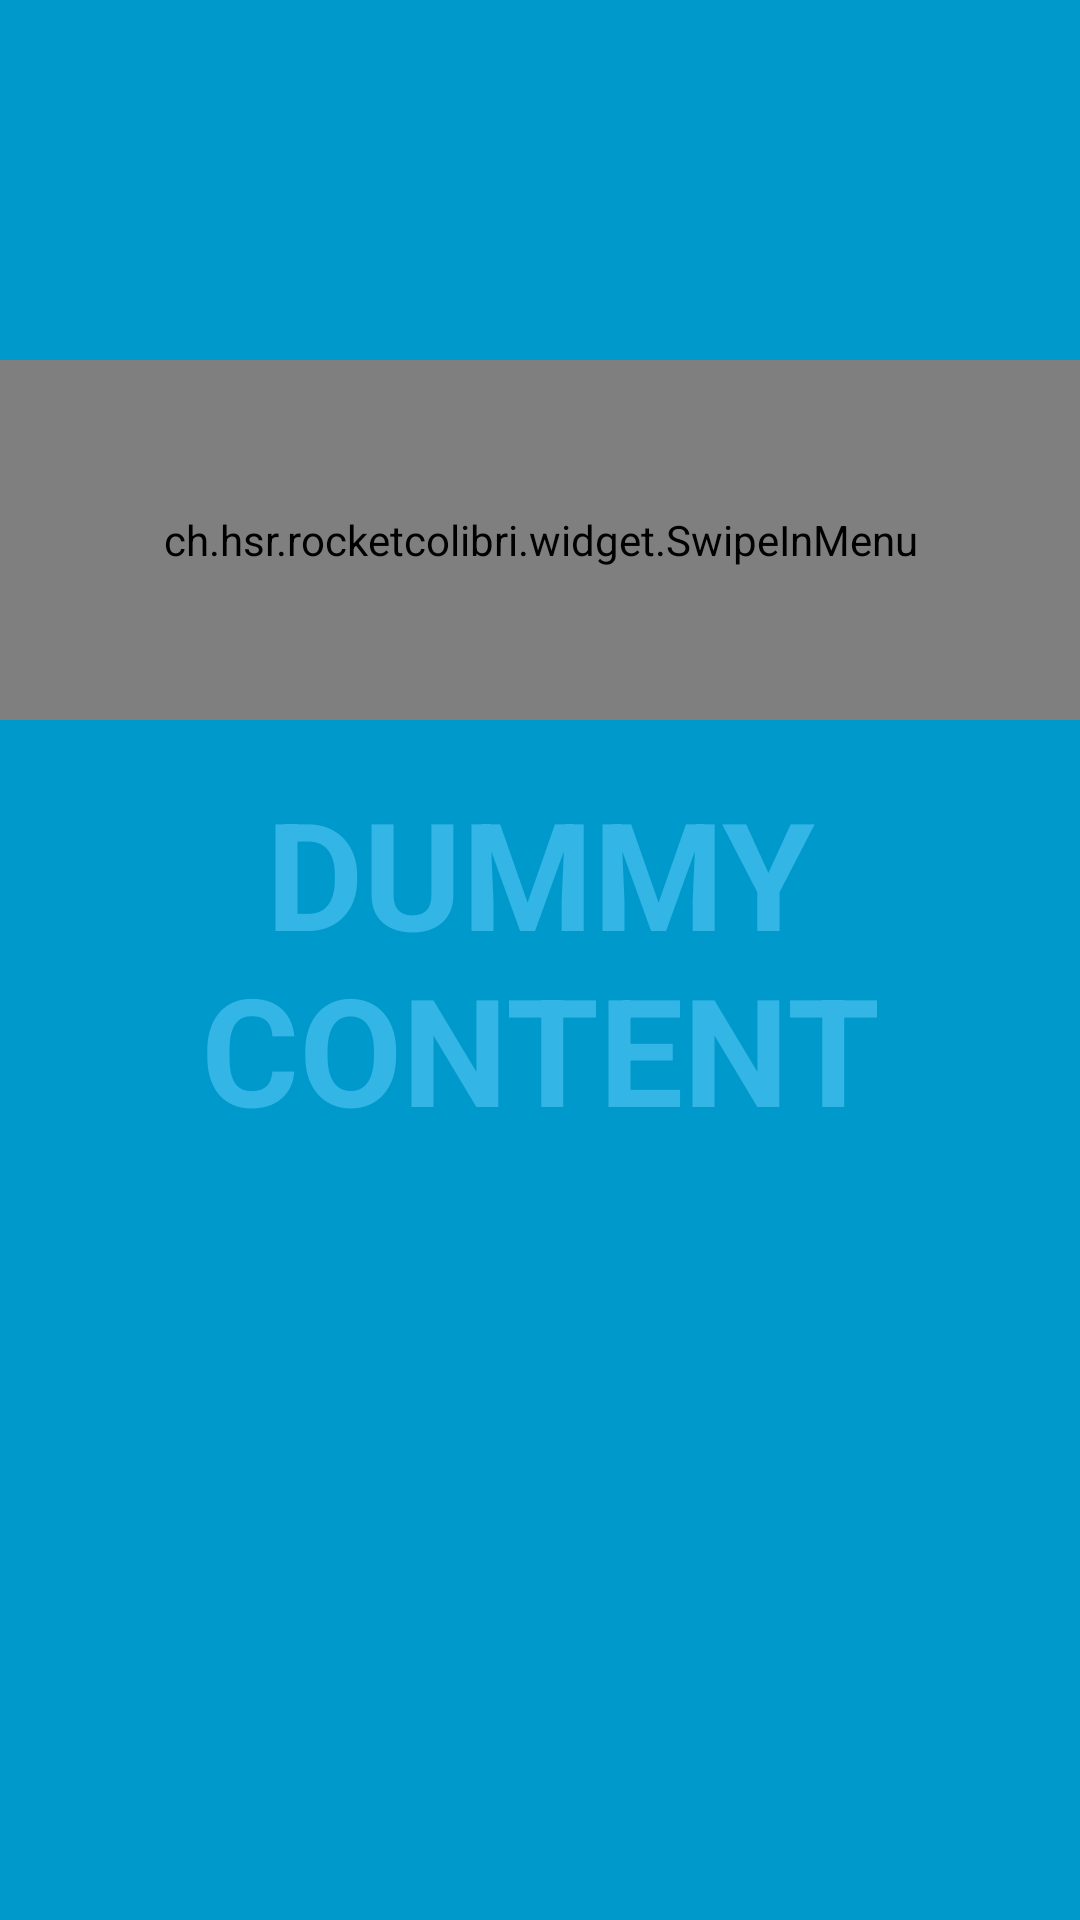

Write the Android layout XML for this screen, with the resource values it uses.
<!-- AndroidManifest.xml: fallback theme Theme.MaterialComponents.DayNight.NoActionBar -->
<!-- res/layout/activity_fullscreen.xml -->
<FrameLayout xmlns:android="http://schemas.android.com/apk/res/android"
    xmlns:hsr="http://schemas.android.com/apk/res/ch.hsr.example"
    xmlns:tools="http://schemas.android.com/tools"
    android:layout_width="match_parent"
    android:layout_height="match_parent"
    android:background="#0099cc"
    tools:context=".FullscreenActivity" >

    

    <TextView
        android:id="@+id/fullscreen_content"
        android:layout_width="match_parent"
        android:layout_height="match_parent"
        android:gravity="center"
        android:keepScreenOn="true"
        android:text="@string/dummy_content"
        android:textColor="#33b5e5"
        android:textSize="50sp"
        android:textStyle="bold" />

    



























           <ch.hsr.example.widget.SwipeInMenu
                android:id="@+id/meter1"
                android:translationX="0dp"
                android:translationY="120dp"
                android:layout_width="fill_parent"
                android:layout_height="120dp"
                android:background="#F5E6A2"
                hsr:positionInDefaultPortrait="bottom"/>



</FrameLayout>
<!-- resources referenced by this layout -->
<resources>
  <color name="black_overlay">#66000000</color>
  <string name="dummy_button">Dummy Button</string>
  <string name="dummy_content">DUMMY\nCONTENT</string>
</resources>
